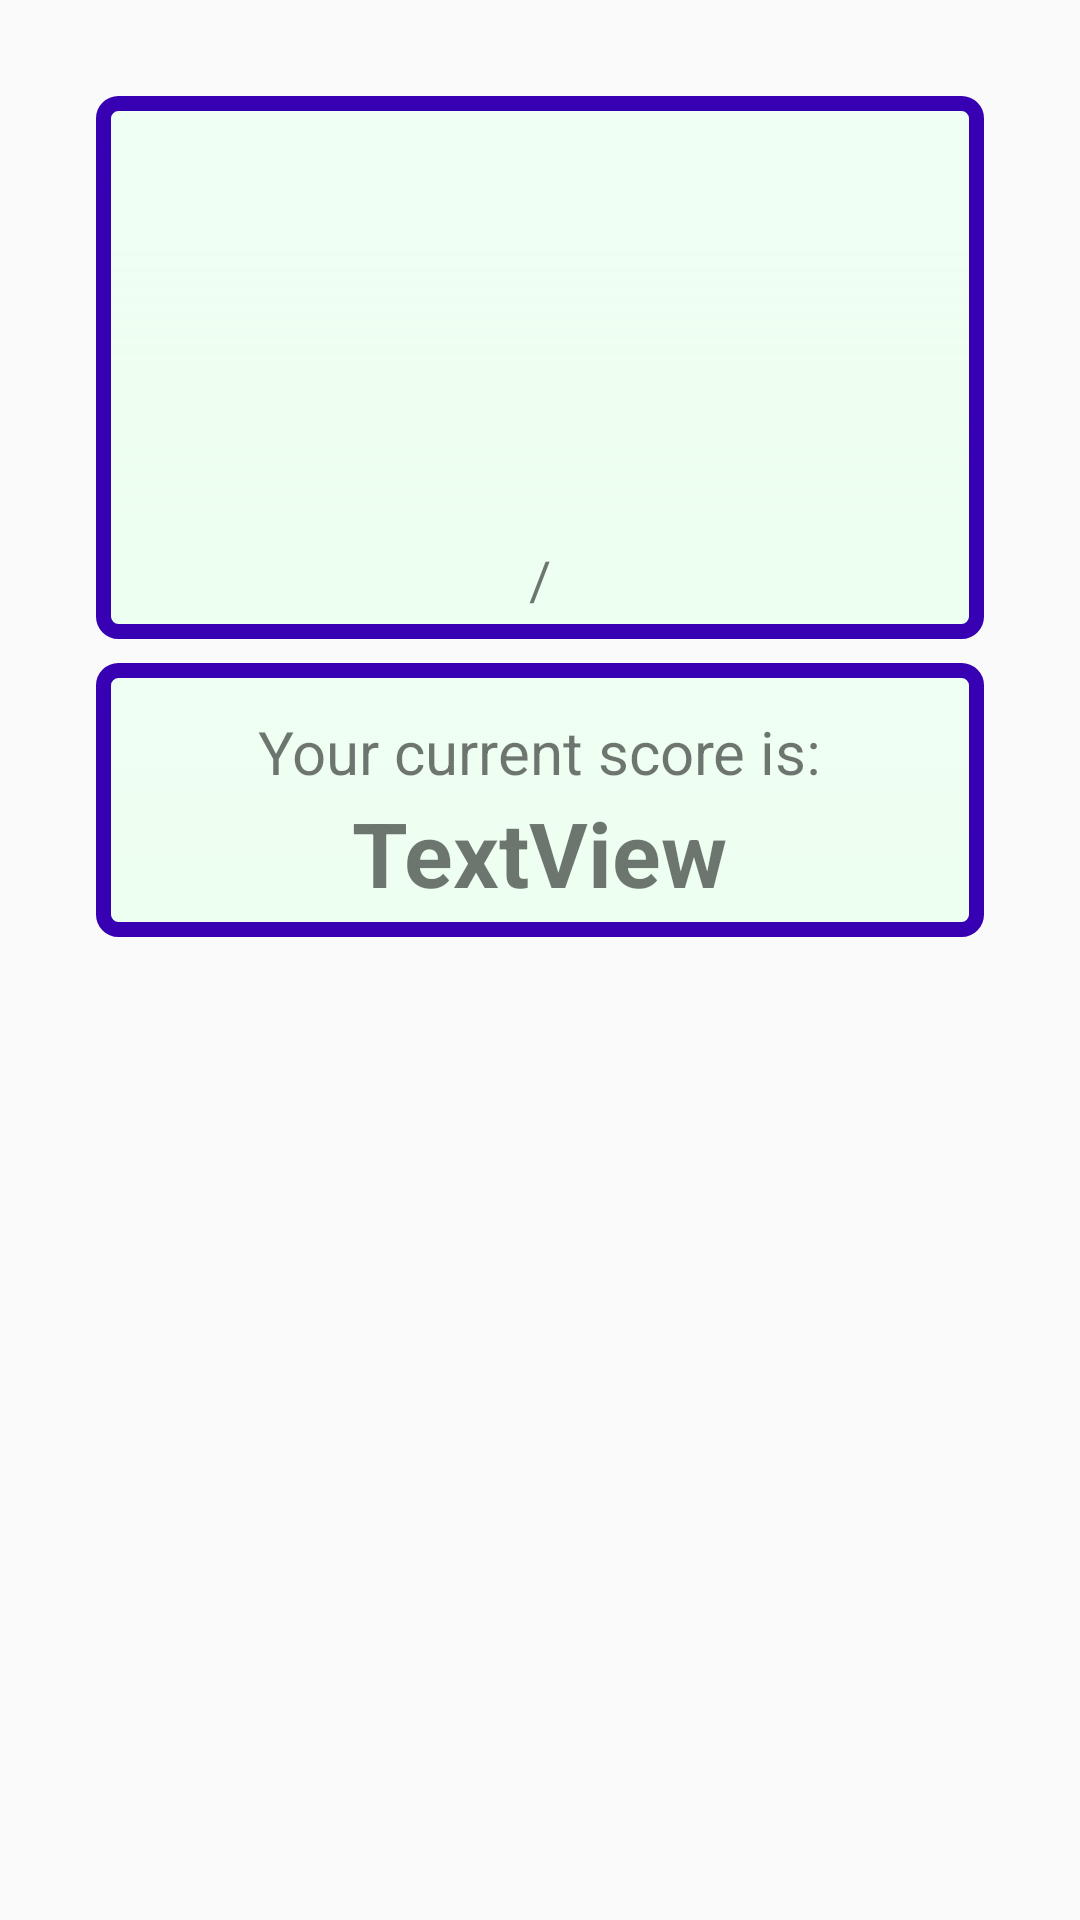

This screen was rendered from an Android layout file. Write that file and the resources it references.
<!-- AndroidManifest.xml: application theme AppTheme -->
<!-- res/layout/activity_welcome.xml -->
<?xml version="1.0" encoding="utf-8"?>
<android.support.v4.widget.DrawerLayout xmlns:android="http://schemas.android.com/apk/res/android"
    xmlns:tools="http://schemas.android.com/tools"
    xmlns:app="http://schemas.android.com/apk/res-auto"
    android:id="@+id/activity_main"
    android:layout_width="match_parent"
    android:layout_height="match_parent">



<android.support.constraint.ConstraintLayout xmlns:android="http://schemas.android.com/apk/res/android"
    xmlns:app="http://schemas.android.com/apk/res-auto"
    xmlns:tools="http://schemas.android.com/tools"
    android:layout_width="match_parent"
    android:layout_height="match_parent"
    tools:context=".Welcome">

    <ImageView
        android:id="@+id/imageView"
        android:layout_width="wrap_content"
        android:layout_height="wrap_content"
        android:adjustViewBounds="false"
        android:scaleType="fitXY"
        app:layout_constraintBottom_toBottomOf="parent"
        app:layout_constraintEnd_toEndOf="parent"
        app:layout_constraintStart_toStartOf="parent"
        app:layout_constraintTop_toTopOf="parent"
        app:srcCompat="@drawable/community" />

    <RelativeLayout
        android:id="@+id/firstContainer"
        android:layout_width="0dp"
        android:layout_height="wrap_content"
        android:layout_marginEnd="32dp"
        android:layout_marginStart="32dp"
        android:layout_marginTop="32dp"
        android:background="@drawable/bg_border"
        app:layout_constraintEnd_toEndOf="parent"
        app:layout_constraintHorizontal_bias="0.0"
        app:layout_constraintStart_toStartOf="parent"
        app:layout_constraintTop_toTopOf="parent">

        <TextView
            android:id="@+id/cityText"
            android:layout_width="wrap_content"
            android:layout_height="wrap_content"
            android:layout_centerHorizontal="true"
            android:layout_marginTop="8dp"
            android:text="@string/dummy"
            android:textAlignment="center"
            android:textSize="28sp"
            app:layout_constraintBottom_toTopOf="@id/temp"
            app:layout_constraintEnd_toEndOf="parent"
            app:layout_constraintStart_toStartOf="parent"
            app:layout_constraintTop_toTopOf="parent" />

        <TextView
            android:id="@+id/temp"
            style="@style/tempStyle"
            android:layout_width="wrap_content"
            android:layout_height="wrap_content"
            android:layout_centerHorizontal="true"
            android:layout_marginTop="0dp"
            android:layout_below="@id/cityText"
            android:text="@string/dummy"
            android:textAlignment="center"
            android:textSize="30pt"
            android:textStyle="bold"
            app:layout_constraintEnd_toEndOf="parent"
            app:layout_constraintHorizontal_bias="0.428"
            app:layout_constraintStart_toStartOf="parent"
            app:layout_constraintTop_toBottomOf="@id/cityText" />

        <TextView
            android:id="@+id/desc"
            android:layout_width="wrap_content"
            android:layout_height="wrap_content"
            android:layout_below="@+id/temp"
            android:layout_centerHorizontal="true"
            android:fontFamily="serif"
            android:text="@string/dummy"
            android:textAlignment="center"
            android:textColor="@android:color/background_dark"
            android:textSize="16sp"
            android:typeface="monospace"
            app:layout_constraintEnd_toEndOf="parent"
            app:layout_constraintStart_toStartOf="parent"
            app:layout_constraintTop_toBottomOf="@+id/temp" />

        <TextView
            android:id="@+id/tempMax"
            style="@style/tempMax"
            android:layout_width="wrap_content"
            android:layout_height="wrap_content"
            android:layout_below="@+id/desc"
            android:layout_toStartOf="@+id/textView"
            android:text="@string/dummy"
            app:layout_constraintStart_toStartOf="parent"
            app:layout_constraintTop_toBottomOf="@+id/desc" />

        <TextView
            android:id="@+id/textView"
            android:layout_width="wrap_content"
            android:layout_height="wrap_content"
            android:layout_below="@+id/desc"
            android:layout_centerHorizontal="true"
            android:layout_marginBottom="8dp"
            android:text="@string/slash"
            android:textSize="18sp"
            app:layout_constraintEnd_toStartOf="@+id/tempMin"
            app:layout_constraintStart_toEndOf="@+id/tempMax"
            app:layout_constraintTop_toBottomOf="@+id/desc" />

        <TextView
            android:id="@+id/tempMin"
            style="@style/tempMin"
            android:layout_width="wrap_content"
            android:layout_height="wrap_content"
            android:layout_below="@+id/desc"
            android:layout_toEndOf="@+id/textView"
            android:text="@string/dummy"
            app:layout_constraintEnd_toEndOf="parent"
            app:layout_constraintTop_toBottomOf="@+id/desc" />


    </RelativeLayout>

    <RelativeLayout
        android:id="@+id/secondContainer"
        android:layout_width="0dp"
        android:layout_height="wrap_content"
        android:layout_marginStart="32dp"
        android:layout_marginTop="8dp"
        android:layout_marginEnd="32dp"
        android:background="@drawable/bg_border"
        app:layout_constraintEnd_toEndOf="parent"
        app:layout_constraintHorizontal_bias="0.502"
        app:layout_constraintStart_toStartOf="parent"
        app:layout_constraintTop_toBottomOf="@id/firstContainer"
        tools:padding="5dp">

        <TextView
            android:id="@+id/yourScoreWel"
            android:layout_width="wrap_content"
            android:layout_height="wrap_content"
            android:layout_centerHorizontal="true"
            android:layout_marginTop="16dp"
            android:text="@string/yourScore"
            android:textSize="20dp" />

        <TextView
            android:id="@+id/userScoreWel"
            android:layout_width="wrap_content"
            android:layout_height="wrap_content"
            android:layout_below="@id/yourScoreWel"
            android:layout_marginBottom="8dp"
            android:layout_centerHorizontal="true"
            android:text="TextView"
            android:textSize="30sp"
            android:textStyle="bold" />

    </RelativeLayout>





</android.support.constraint.ConstraintLayout>
    <android.support.design.widget.NavigationView
        android:layout_width="wrap_content"
        android:layout_height="match_parent"
        app:menu="@menu/navigation_menu"
        android:layout_gravity="start"
        android:id="@+id/nv">
    </android.support.design.widget.NavigationView>
</android.support.v4.widget.DrawerLayout>
<!-- resources referenced by this layout -->
<resources>
  <!-- drawable bg_border (drawable) -->
  <?xml version="1.0" encoding="utf-8"?>
      <shape xmlns:android="http://schemas.android.com/apk/res/android"
          android:shape="rectangle" >
          
          <stroke android:width="5dp"
              android:color="@color/colorPrimaryDark"/>
  
          
          <corners android:bottomLeftRadius="5dp"
              android:topLeftRadius="5dp"
              android:bottomRightRadius="5dp"
              android:topRightRadius="5dp" />
  
          
          <gradient android:startColor="#edfff1"
              android:endColor="#DDedfff1"
              android:angle="90"/>
      </shape>
  <string name="dummy" />
  <string name="slash">/</string>
  <string name="yourScore">Your current score is:</string>
  <style name="tempMax" parent="@android:style/TextAppearance.Medium">
          <item name="android:textColor">#424851</item>
      </style>
  <style name="tempMin" parent="@android:style/TextAppearance.Medium">
          <item name="android:textColor">#626972</item>
      </style>
  <style name="tempStyle" parent="@android:style/TextAppearance.Large">
          <item name="android:textColor">#465266</item>
          <item name="android:textStyle">bold</item>
          <item name="android:textSize">25pt</item>
      </style>
  <style name="AppTheme" parent="Theme.AppCompat.Light.DarkActionBar">
          
          <item name="colorPrimary">@color/colorPrimary</item>
          <item name="colorPrimaryDark">@color/colorPrimaryDark</item>
          <item name="colorAccent">@color/colorAccent</item>
      </style>
  <!-- not gathered from this repository: default colours our renderer supplied (Android Studio template values) -->
  <color name="colorPrimary">#FF6200EE</color>
  <color name="colorPrimaryDark">#FF3700B3</color>
  <color name="colorAccent">#FF03DAC5</color>
</resources>
